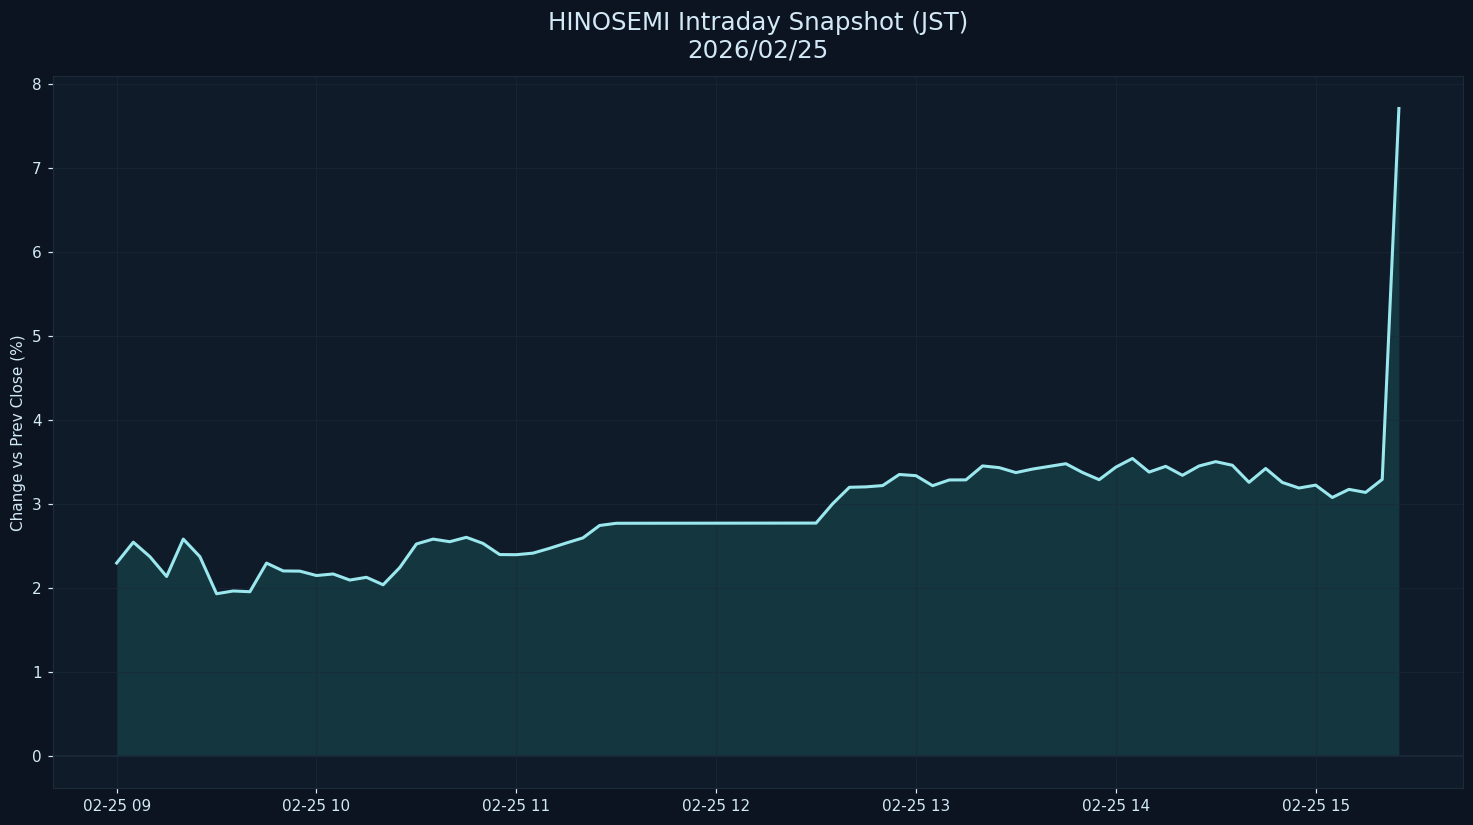

The table this chart was drawn from, first rows:
datetime_jst, pct
2026-02-25 09:00:00+09:00, 2.296
2026-02-25 09:05:00+09:00, 2.543
2026-02-25 09:10:00+09:00, 2.37
2026-02-25 09:15:00+09:00, 2.135
2026-02-25 09:20:00+09:00, 2.58
2026-02-25 09:25:00+09:00, 2.371
2026-02-25 09:30:00+09:00, 1.93
2026-02-25 09:35:00+09:00, 1.963
2026-02-25 09:40:00+09:00, 1.954
2026-02-25 09:45:00+09:00, 2.295
2026-02-25 09:50:00+09:00, 2.201
2026-02-25 09:55:00+09:00, 2.199
2026-02-25 10:00:00+09:00, 2.147
2026-02-25 10:05:00+09:00, 2.165
2026-02-25 10:10:00+09:00, 2.093
2026-02-25 10:15:00+09:00, 2.126
2026-02-25 10:20:00+09:00, 2.037
2026-02-25 10:25:00+09:00, 2.241
2026-02-25 10:30:00+09:00, 2.522
2026-02-25 10:35:00+09:00, 2.58
2026-02-25 10:40:00+09:00, 2.549
2026-02-25 10:45:00+09:00, 2.601
2026-02-25 10:50:00+09:00, 2.529
2026-02-25 10:55:00+09:00, 2.396
2026-02-25 11:00:00+09:00, 2.394
2026-02-25 11:05:00+09:00, 2.413
2026-02-25 11:10:00+09:00, 2.47
2026-02-25 11:15:00+09:00, 2.534
2026-02-25 11:20:00+09:00, 2.594
2026-02-25 11:25:00+09:00, 2.742
2026-02-25 11:30:00+09:00, 2.769
2026-02-25 12:30:00+09:00, 2.771
2026-02-25 12:35:00+09:00, 3.001
2026-02-25 12:40:00+09:00, 3.196
2026-02-25 12:45:00+09:00, 3.202
2026-02-25 12:50:00+09:00, 3.217
2026-02-25 12:55:00+09:00, 3.349
2026-02-25 13:00:00+09:00, 3.335
2026-02-25 13:05:00+09:00, 3.216
2026-02-25 13:10:00+09:00, 3.284
2026-02-25 13:15:00+09:00, 3.285
2026-02-25 13:20:00+09:00, 3.451
2026-02-25 13:25:00+09:00, 3.43
2026-02-25 13:30:00+09:00, 3.371
2026-02-25 13:35:00+09:00, 3.413
2026-02-25 13:40:00+09:00, 3.445
2026-02-25 13:45:00+09:00, 3.477
2026-02-25 13:50:00+09:00, 3.373
2026-02-25 13:55:00+09:00, 3.287
2026-02-25 14:00:00+09:00, 3.436
2026-02-25 14:05:00+09:00, 3.54
2026-02-25 14:10:00+09:00, 3.378
2026-02-25 14:15:00+09:00, 3.446
2026-02-25 14:20:00+09:00, 3.339
2026-02-25 14:25:00+09:00, 3.45
2026-02-25 14:30:00+09:00, 3.502
2026-02-25 14:35:00+09:00, 3.459
2026-02-25 14:40:00+09:00, 3.256
2026-02-25 14:45:00+09:00, 3.421
2026-02-25 14:50:00+09:00, 3.254
... 7 more rows
